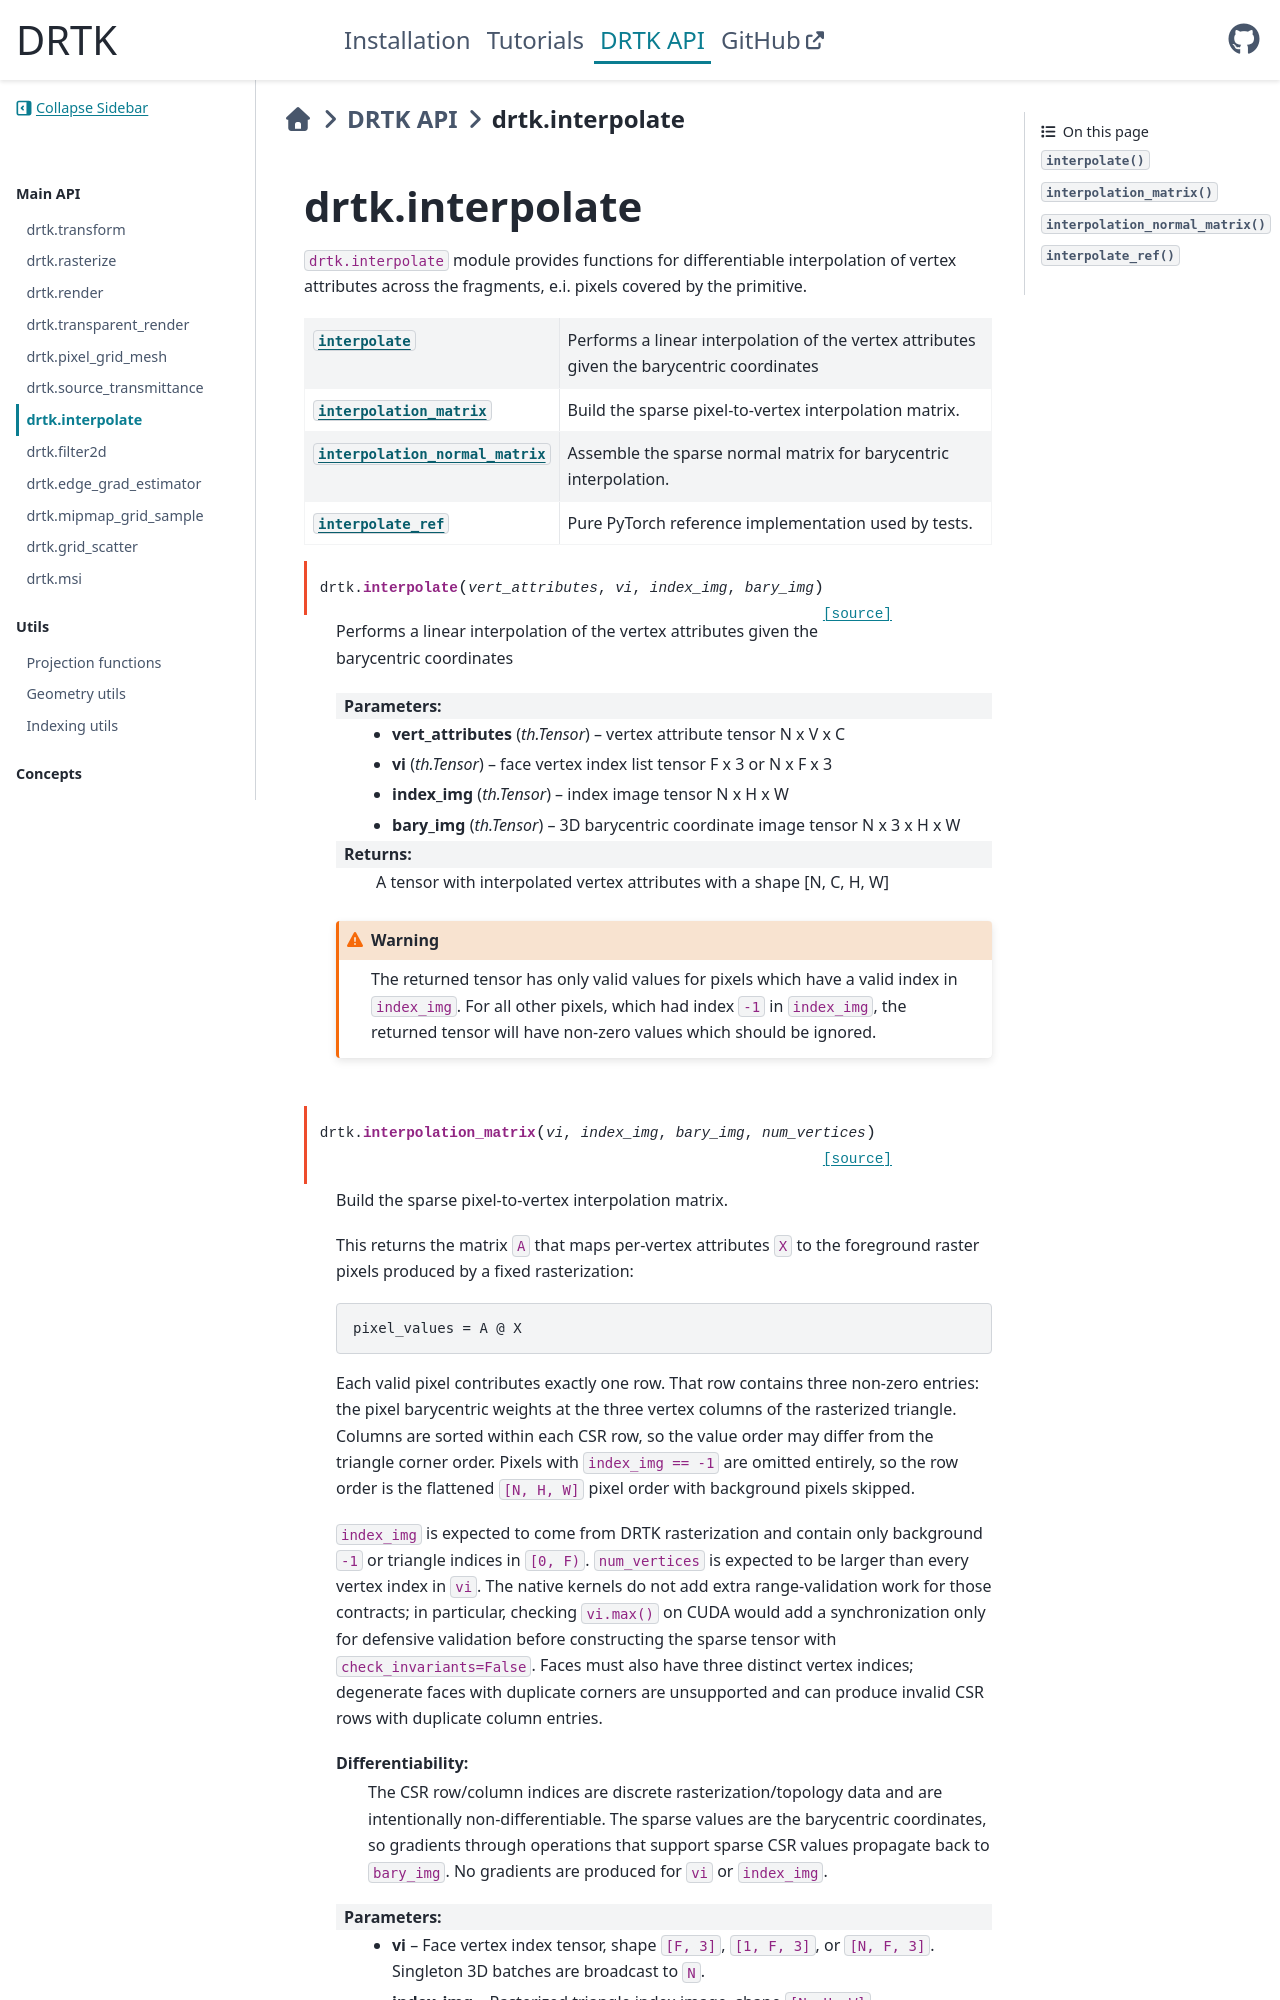

repository: facebookresearch/DRTK · page: api_reference/interpolate.html · generator: sphinx

drtk.interpolate
================

.. automodule:: drtk.interpolate
    :no-index:

.. currentmodule:: drtk

.. autosummary::
    :nosignatures:

    interpolate
    interpolation_matrix
    interpolation_normal_matrix
